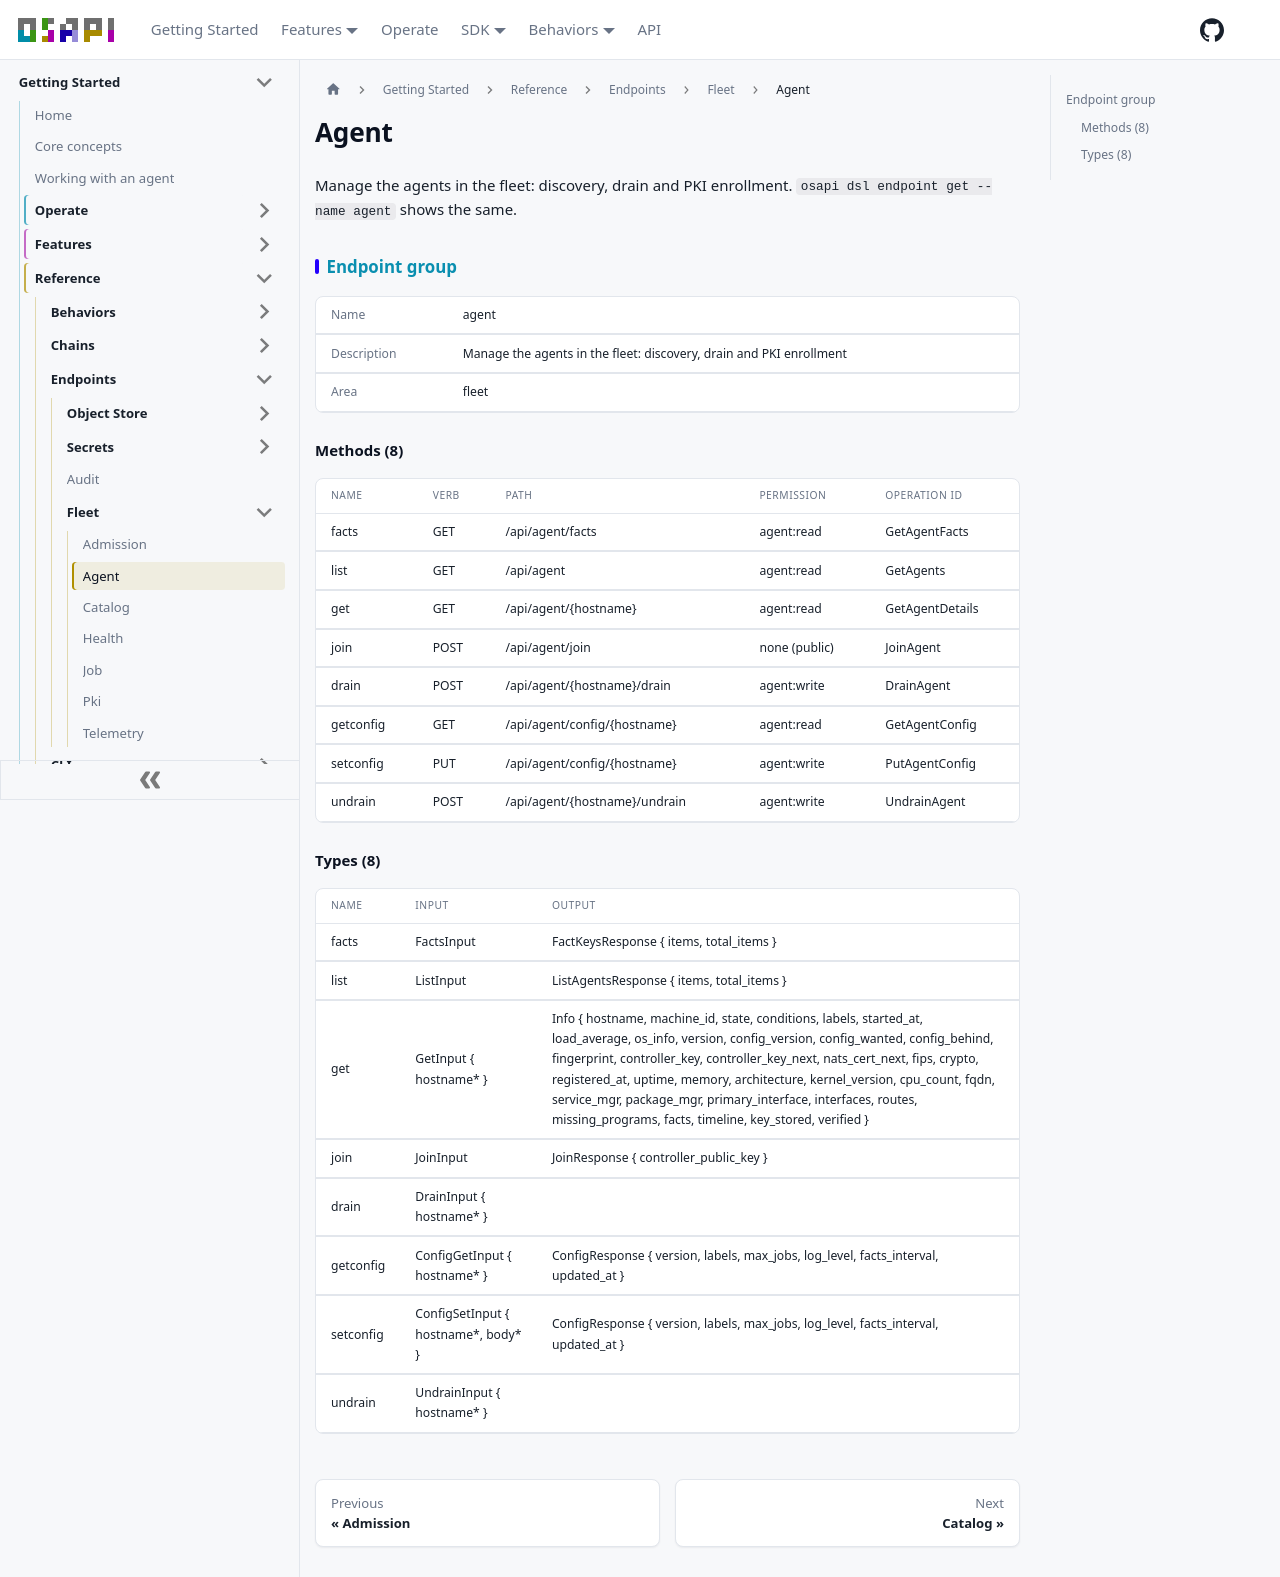

repository: osapi-io/osapi · page: sidebar/reference/endpoints/fleet/agent.html · generator: docusaurus

---
title: Agent
---

<!-- Code generated by osapi dsl docs. DO NOT EDIT. -->

# Agent

Manage the agents in the fleet: discovery, drain and PKI enrollment.
`osapi dsl endpoint get --name agent` shows the same.

## Endpoint group

|             |                                                                     |
| ----------- | ------------------------------------------------------------------- |
| Name        | agent                                                               |
| Description | Manage the agents in the fleet: discovery, drain and PKI enrollment |
| Area        | fleet                                                               |

### Methods (8)

| NAME      | VERB | PATH                                    | PERMISSION    | OPERATION ID    |
| --------- | ---- | --------------------------------------- | ------------- | --------------- |
| facts     | GET  | /api/agent/facts                        | agent:read    | GetAgentFacts   |
| list      | GET  | /api/agent                              | agent:read    | GetAgents       |
| get       | GET  | /api/agent/&#123;hostname&#125;         | agent:read    | GetAgentDetails |
| join      | POST | /api/agent/join                         | none (public) | JoinAgent       |
| drain     | POST | /api/agent/&#123;hostname&#125;/drain   | agent:write   | DrainAgent      |
| getconfig | GET  | /api/agent/config/&#123;hostname&#125;  | agent:read    | GetAgentConfig  |
| setconfig | PUT  | /api/agent/config/&#123;hostname&#125;  | agent:write   | PutAgentConfig  |
| undrain   | POST | /api/agent/&#123;hostname&#125;/undrain | agent:write   | UndrainAgent    |

### Types (8)

| NAME      | INPUT                                           | OUTPUT                                                                                                                                                                                                                                                                                                                                                                                                                                               |
| --------- | ----------------------------------------------- | ---------------------------------------------------------------------------------------------------------------------------------------------------------------------------------------------------------------------------------------------------------------------------------------------------------------------------------------------------------------------------------------------------------------------------------------------------- |
| facts     | FactsInput                                      | FactKeysResponse &#123; items, total_items &#125;                                                                                                                                                                                                                                                                                                                                                                                                    |
| list      | ListInput                                       | ListAgentsResponse &#123; items, total_items &#125;                                                                                                                                                                                                                                                                                                                                                                                                  |
| get       | GetInput &#123; hostname\* &#125;               | Info &#123; hostname, machine_id, state, conditions, labels, started_at, load_average, os_info, version, config_version, config_wanted, config_behind, fingerprint, controller_key, controller_key_next, nats_cert_next, fips, crypto, registered_at, uptime, memory, architecture, kernel_version, cpu_count, fqdn, service_mgr, package_mgr, primary_interface, interfaces, routes, missing_programs, facts, timeline, key_stored, verified &#125; |
| join      | JoinInput                                       | JoinResponse &#123; controller_public_key &#125;                                                                                                                                                                                                                                                                                                                                                                                                     |
| drain     | DrainInput &#123; hostname\* &#125;             |                                                                                                                                                                                                                                                                                                                                                                                                                                                      |
| getconfig | ConfigGetInput &#123; hostname\* &#125;         | ConfigResponse &#123; version, labels, max_jobs, log_level, facts_interval, updated_at &#125;                                                                                                                                                                                                                                                                                                                                                        |
| setconfig | ConfigSetInput &#123; hostname\*, body\* &#125; | ConfigResponse &#123; version, labels, max_jobs, log_level, facts_interval, updated_at &#125;                                                                                                                                                                                                                                                                                                                                                        |
| undrain   | UndrainInput &#123; hostname\* &#125;           |                                                                                                                                                                                                                                                                                                                                                                                                                                                      |
